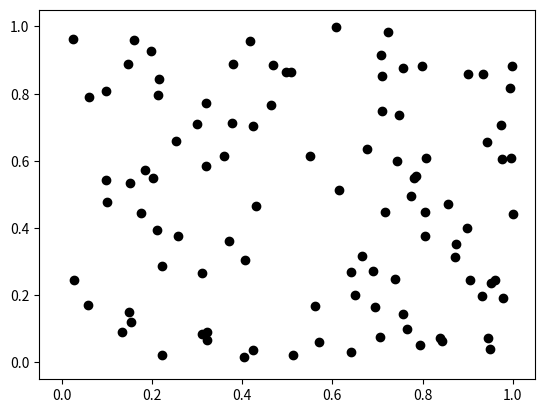

Reproduce this figure in Python.
# -*- coding: utf-8 -*-
"""
Created on Sat Feb 22 00:36:04 2020

[redacted]
"""

import numpy as np
import matplotlib.pyplot as plt
from matplotlib.widgets import RectangleSelector


class Highlighter(object):
    def __init__(self, ax, x, y):
        self.ax = ax
        self.canvas = ax.figure.canvas
        self.x, self.y = x, y
        self.mask = np.zeros(x.shape, dtype=bool)

        self._highlight = ax.scatter([], [], s=200, color='yellow', zorder=10)

        self.selector = RectangleSelector(ax, self, useblit=False,
                                          interactive=True)

    def __call__(self, event1, event2):
        self.mask |= self.inside(event1, event2)
        xy = np.column_stack([self.x[self.mask], self.y[self.mask]])
        self._highlight.set_offsets(xy)
        self.canvas.draw()

    def inside(self, event1, event2):
        """Returns a boolean mask of the points inside the rectangle defined by
        event1 and event2."""
        # Note: Could use points_inside_poly, as well
        x0, x1 = sorted([event1.xdata, event2.xdata])
        y0, y1 = sorted([event1.ydata, event2.ydata])
        mask = ((self.x > x0) & (self.x < x1) &
                (self.y > y0) & (self.y < y1))
        return mask



x, y = np.random.random((2, 100))
fig, ax = plt.subplots()
ax.scatter(x, y, color='black')
highlighter = Highlighter(ax, x, y)
plt.show()

selected_regions = highlighter.mask
# Print the points _not_ selected
print (x[selected_regions], y[selected_regions])
plt.plot(x[selected_regions], y[selected_regions])